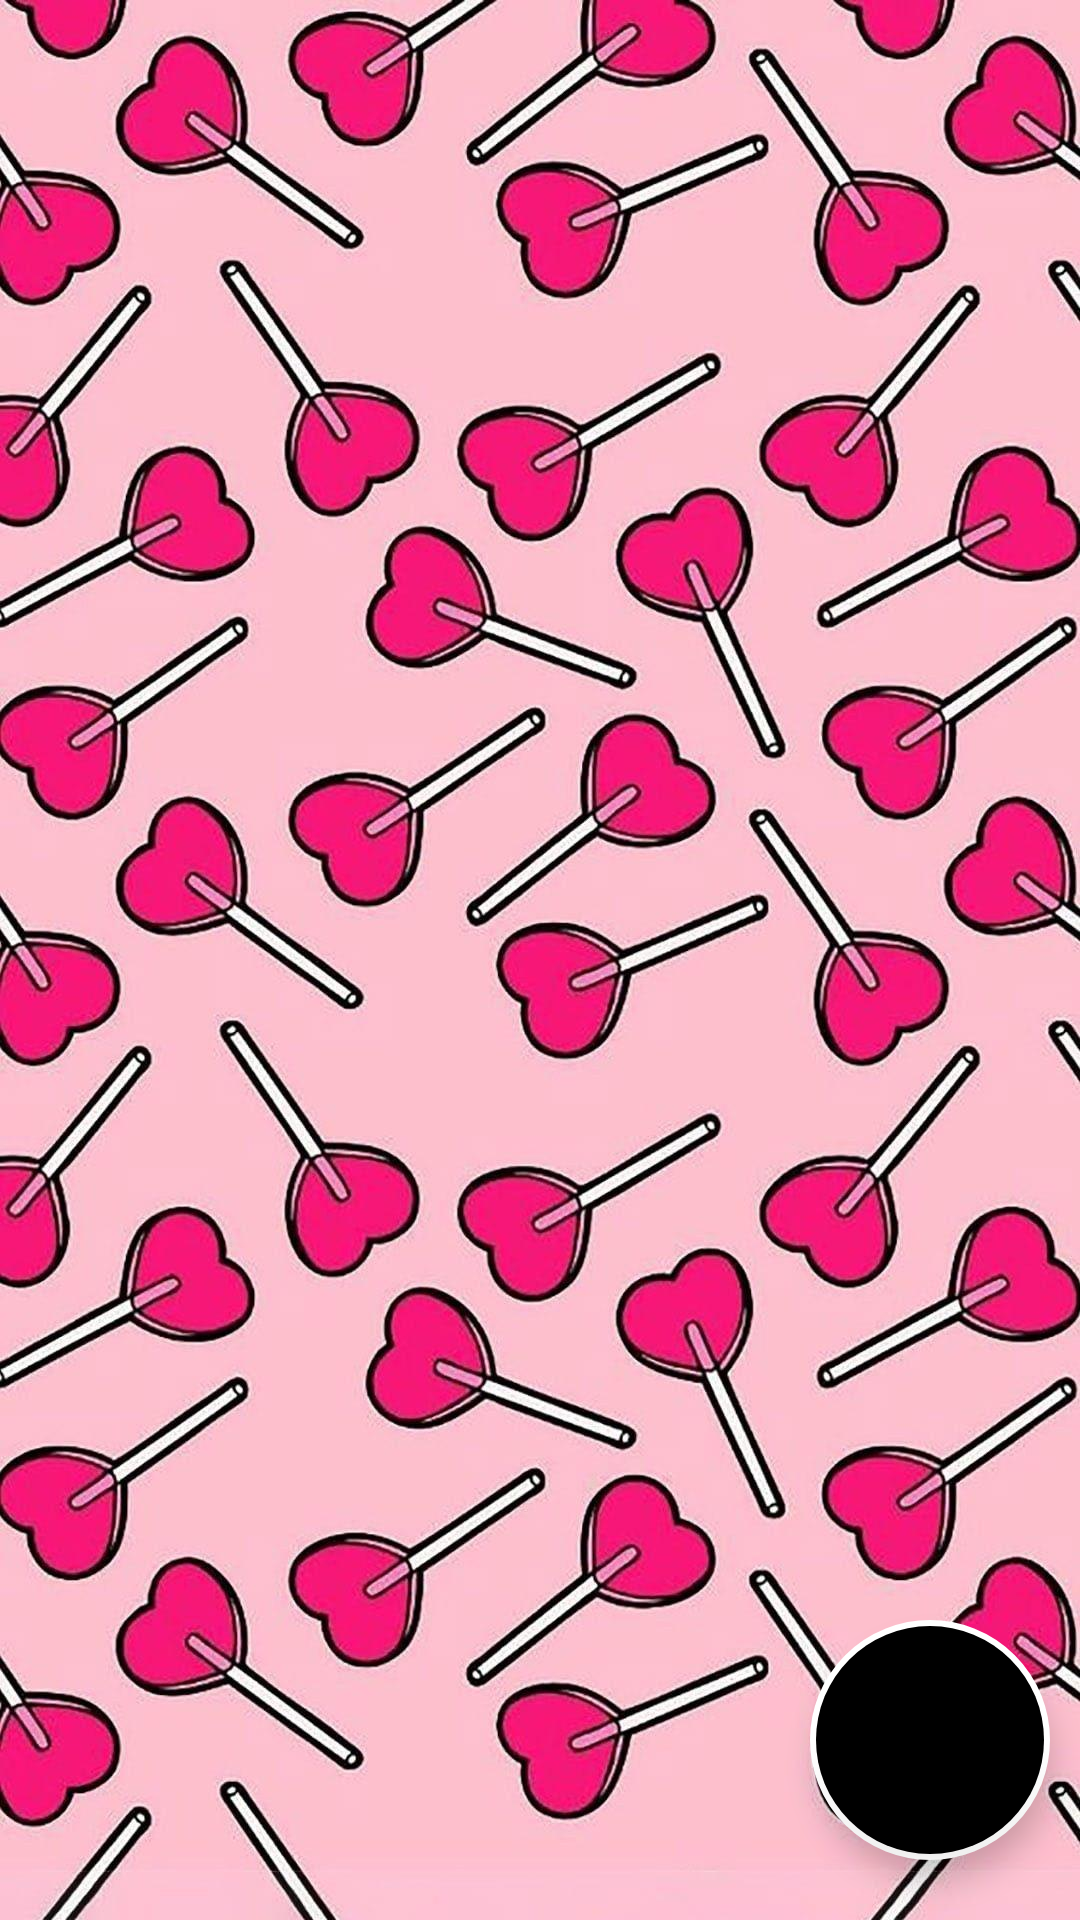

This screen was rendered from an Android layout file. Write that file and the resources it references.
<!-- AndroidManifest.xml: application theme Theme.Contatti -->
<!-- res/layout/activity_main.xml -->
<?xml version="1.0" encoding="utf-8"?>
<RelativeLayout xmlns:android="http://schemas.android.com/apk/res/android"
    xmlns:app="http://schemas.android.com/apk/res-auto"
    xmlns:tools="http://schemas.android.com/tools"
    android:id="@+id/main"
    android:layout_width="match_parent"
    android:layout_height="match_parent"
    android:background="@drawable/lollipop"
    tools:context=".MainActivity">

    <androidx.recyclerview.widget.RecyclerView
        android:id="@+id/contact_rv"
        android:layout_width="match_parent"
        android:layout_height="match_parent"
        android:layout_marginTop="30dp"
        android:layout_marginBottom="100dp"
        tools:listitem="@layout/contact"
        app:layoutManager="androidx.recyclerview.widget.LinearLayoutManager" />

    <com.google.android.material.floatingactionbutton.FloatingActionButton
        android:id="@+id/NewButton"
        android:layout_width="wrap_content"
        android:layout_height="wrap_content"
        android:scaleType="center"
        app:maxImageSize="45dp"
        app:fabCustomSize="80dp"
        android:layout_alignParentBottom="true"
        android:layout_alignParentEnd="true"
        android:src="@drawable/baseline_add_24"
        android:layout_marginBottom="20dp"
        android:layout_marginRight="10dp"
        android:backgroundTint="#000000"
        android:contentDescription="New"
        app:borderWidth="2dp"/>

</RelativeLayout>
<!-- res/layout/contact.xml (included above) -->
<?xml version="1.0" encoding="utf-8"?>

<com.google.android.material.card.MaterialCardView xmlns:android="http://schemas.android.com/apk/res/android"
    android:layout_width="match_parent"
    android:layout_height="wrap_content"
    xmlns:card_view="http://schemas.android.com/tools"
    android:id="@+id/parentLayout"
    xmlns:app="http://schemas.android.com/apk/res-auto"
    app:contentPadding="10dp"
    android:layout_marginStart="8dp"
    android:layout_marginTop="8dp"
    android:layout_marginEnd="8dp"
    app:layout_constraintEnd_toEndOf="parent"
    app:layout_constraintStart_toStartOf="parent"
    app:layout_constraintTop_toTopOf="parent"
    app:cardBackgroundColor="@color/white"
    app:shapeAppearanceOverlay="@style/ShapeAppearanceOverlay.CardView">

    <RelativeLayout
        android:id="@+id/mainLayout"
        android:layout_width="match_parent"
        android:layout_height="wrap_content"
        android:background="@color/white">

        <com.google.android.material.imageview.ShapeableImageView
            android:id="@+id/contact_image"
            android:layout_width="75dp"
            android:layout_height="75dp"
            android:src="@drawable/baseline_account_circle_24"
            app:shapeAppearanceOverlay="@style/circleImageView"
            android:background="@drawable/baseline_account_circle_24"
            android:padding="5dp"/>

        <TextView
            android:id="@+id/contact_name"
            android:layout_width="wrap_content"
            android:layout_height="wrap_content"
            android:layout_centerInParent="true"
            android:layout_marginStart="10dp"
            android:layout_toEndOf="@+id/contact_image"
            android:layout_toStartOf="@+id/edit_c"
            android:background="@color/white"
            android:text="Nome Contatto"
            android:textColor="@color/black"
            android:textSize="18sp"
            android:textStyle="bold"
            android:typeface="sans" />

        <ImageButton
            android:id="@+id/edit_c"
            android:layout_width="wrap_content"
            android:layout_height="wrap_content"
            android:src="@drawable/file_rename_outline_35"
            android:background="@color/white"
            android:layout_centerInParent="true"
            android:layout_alignParentEnd="true"/>

    </RelativeLayout>
</com.google.android.material.card.MaterialCardView>
<!-- resources referenced by this layout -->
<resources>
  <!-- drawable baseline_account_circle_24 (drawable) -->
  <vector xmlns:android="http://schemas.android.com/apk/res/android" android:height="24dp" android:tint="#CACACA" android:viewportHeight="24" android:viewportWidth="24" android:width="24dp">
        
      <path android:fillColor="@color/white" android:pathData="M12,2C6.48,2 2,6.48 2,12s4.48,10 10,10s10,-4.48 10,-10S17.52,2 12,2zM12,6c1.93,0 3.5,1.57 3.5,3.5S13.93,13 12,13s-3.5,-1.57 -3.5,-3.5S10.07,6 12,6zM12,20c-2.03,0 -4.43,-0.82 -6.14,-2.88C7.55,15.8 9.68,15 12,15s4.45,0.8 6.14,2.12C16.43,19.18 14.03,20 12,20z"/>
      
  </vector>
  <!-- drawable file_rename_outline_35 (drawable) -->
  <vector xmlns:android="http://schemas.android.com/apk/res/android" android:height="50dp" android:tint="#000000" android:viewportHeight="24" android:viewportWidth="24" android:width="50dp">
        
      <path android:fillColor="@android:color/white" android:pathData="M18.41,5.8L17.2,4.59c-0.78,-0.78 -2.05,-0.78 -2.83,0l-2.68,2.68L3,15.96V20h4.04l8.74,-8.74 2.63,-2.63c0.79,-0.78 0.79,-2.05 0,-2.83zM6.21,18H5v-1.21l8.66,-8.66 1.21,1.21L6.21,18zM11,20l4,-4h6v4H11z"/>
      
  </vector>
  <!-- drawable lollipop: jpg bitmap (drawable, 220345 bytes) -->
  <style name="ShapeAppearanceOverlay.CardView" parent="">
          <item name="cornerFamilyBottomLeft">rounded</item>
          <item name="cornerFamilyBottomRight">rounded</item>
          <item name="cornerSizeBottomLeft">30%</item>
          <item name="cornerSizeBottomRight">30%</item>
          <item name="cornerSizeTopLeft">30%</item>
          <item name="cornerSizeTopRight">30%</item>
      </style>
  <style name="circleImageView" parent="">
          <item name="cornerFamily">rounded</item>
          <item name="cornerSize">50%</item>
      </style>
  <style name="Theme.Contatti" parent="Base.Theme.Contatti" />
  <style name="Base.Theme.Contatti" parent="Theme.MaterialComponents.DayNight.DarkActionBar">
          
          <item name="colorPrimary">#000000</item>
          <item name="colorPrimaryVariant">#3F51B5</item>
          <item name="colorOnPrimary">#FFFFFF</item>
          <item name="android:actionOverflowButtonStyle">@style/dots</item>
          
          <item name="colorSecondary">#FFFFFF</item>
          <item name="colorSecondaryVariant">#FFFFFF</item>
          <item name="colorOnSecondary">@color/white</item>
  
          <item name="android:statusBarColor">@color/black</item>
          <item name="colorAccent">#000000</item>
          
      </style>
  <style name="dots" parent="android:Widget.Holo.ActionButton.Overflow">
          <item name="android:src">@drawable/baseline_menu_24</item>
      </style>
  <!-- not gathered from this repository: default colours our renderer supplied (Android Studio template values) -->
  <color name="black">#FF000000</color>
  <color name="white">#FFFFFFFF</color>
</resources>
